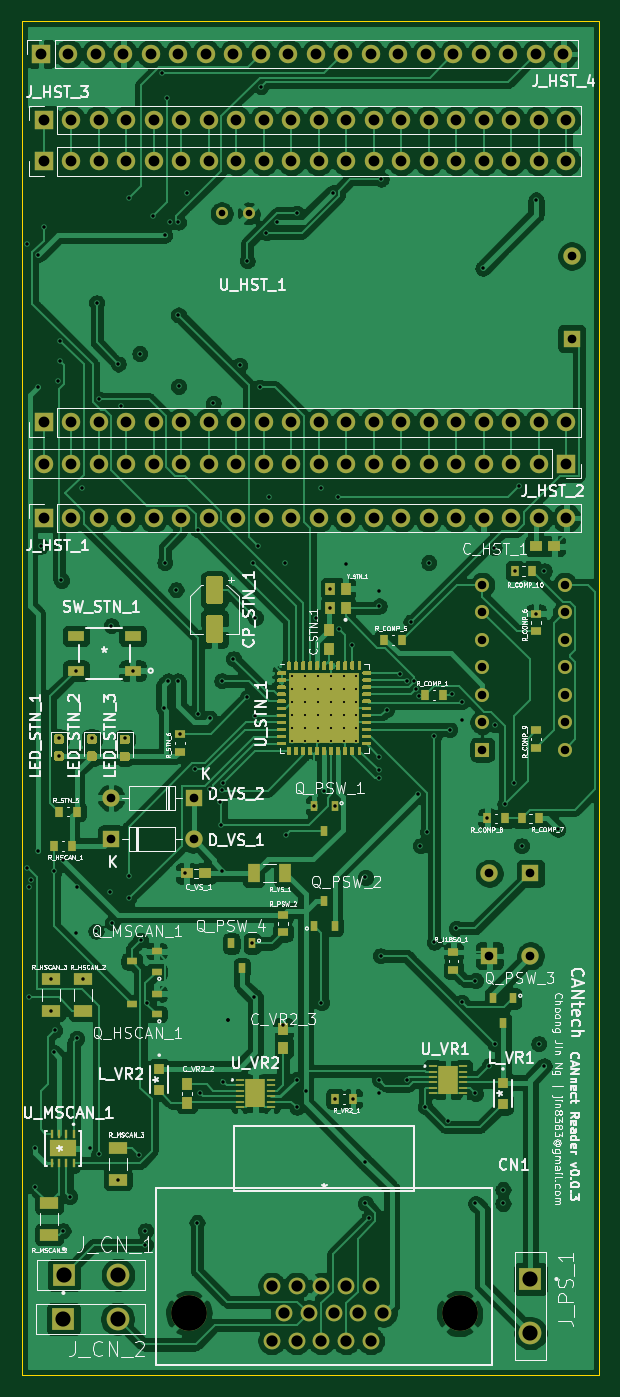
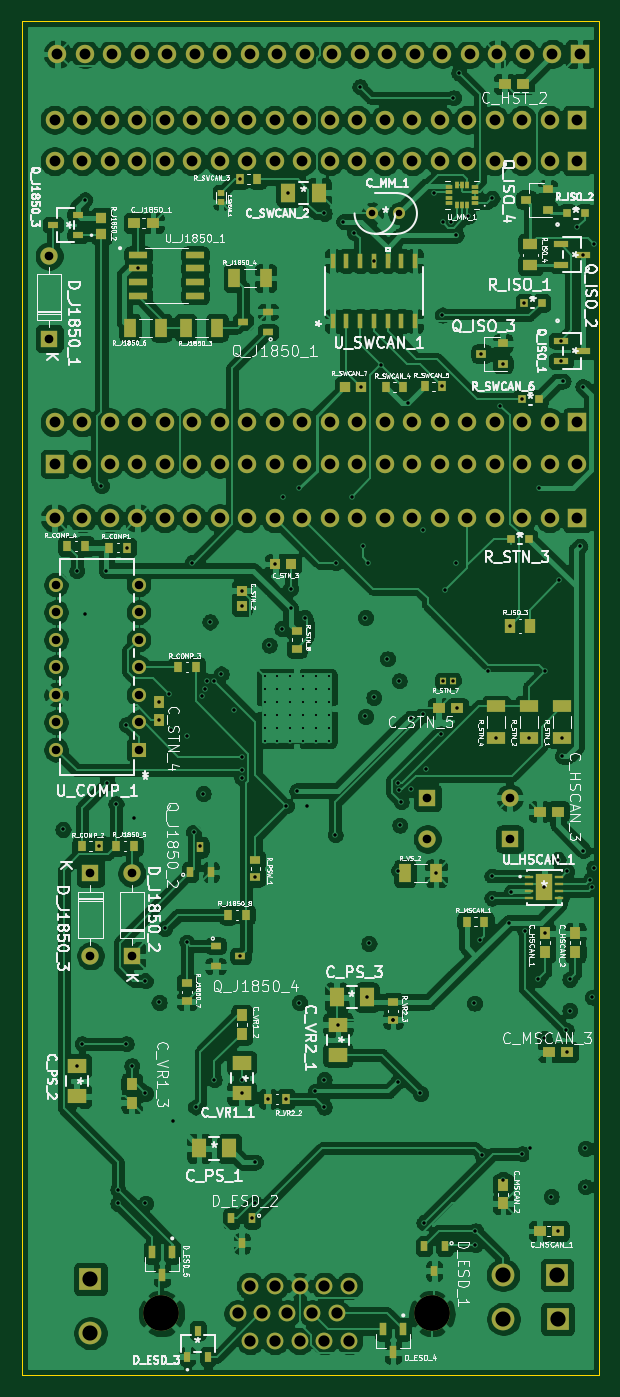
Circuit board: 13 layer files. Board 53.3 x 125.1 mm.
- bottom_copper: Reader-B_Cu.gbr (582918 bytes)
- bottom_mask: Reader-B_Mask.gbr (13025 bytes)
- paste: Reader-B_Paste.gbr (7977 bytes)
- bottom_silk: Reader-B_SilkS.gbr (163384 bytes)
- outline: Reader-Edge_Cuts.gbr (693 bytes)
- top_copper: Reader-F_Cu.gbr (397520 bytes)
- top_mask: Reader-F_Mask.gbr (27786 bytes)
- paste: Reader-F_Paste.gbr (32244 bytes)
- top_silk: Reader-F_SilkS.gbr (114770 bytes)
- inner_copper: Reader-In1_Cu.gbr (432783 bytes)
- inner_copper: Reader-In2_Cu.gbr (382490 bytes)
- drill: Reader-NPTH.drl (273 bytes)
- drill: Reader-PTH.drl (6921 bytes)

=== bottom_copper: Reader-B_Cu.gbr (582918 bytes, source omitted) ===
=== bottom_mask: Reader-B_Mask.gbr (13025 bytes, source omitted) ===
=== paste: Reader-B_Paste.gbr (7977 bytes, source omitted) ===
=== bottom_silk: Reader-B_SilkS.gbr (163384 bytes, source omitted) ===
=== outline: Reader-Edge_Cuts.gbr ===
%TF.GenerationSoftware,KiCad,Pcbnew,(5.1.7)-1*%
%TF.CreationDate,2020-11-01T00:02:27-07:00*%
%TF.ProjectId,Reader,52656164-6572-42e6-9b69-6361645f7063,0.0.03*%
%TF.SameCoordinates,Original*%
%TF.FileFunction,Profile,NP*%
%FSLAX46Y46*%
G04 Gerber Fmt 4.6, Leading zero omitted, Abs format (unit mm)*
G04 Created by KiCad (PCBNEW (5.1.7)-1) date 2020-11-01 00:02:27*
%MOMM*%
%LPD*%
G01*
G04 APERTURE LIST*
%TA.AperFunction,Profile*%
%ADD10C,0.100000*%
%TD*%
G04 APERTURE END LIST*
D10*
X166370000Y-43180000D02*
X166370000Y-168275000D01*
X113030000Y-43180000D02*
X166370000Y-43180000D01*
X113030000Y-168275000D02*
X113030000Y-43180000D01*
X166370000Y-168275000D02*
X113030000Y-168275000D01*
M02*

=== top_copper: Reader-F_Cu.gbr (397520 bytes, source omitted) ===
=== top_mask: Reader-F_Mask.gbr (27786 bytes, source omitted) ===
=== paste: Reader-F_Paste.gbr (32244 bytes, source omitted) ===
=== top_silk: Reader-F_SilkS.gbr (114770 bytes, source omitted) ===
=== inner_copper: Reader-In1_Cu.gbr (432783 bytes, source omitted) ===
=== inner_copper: Reader-In2_Cu.gbr (382490 bytes, source omitted) ===
=== drill: Reader-NPTH.drl ===
M48
; DRILL file {KiCad (5.1.7)-1} date 11/01/20 00:02:23
; FORMAT={-:-/ absolute / metric / decimal}
; #@! TF.CreationDate,2020-11-01T00:02:23-07:00
; #@! TF.GenerationSoftware,Kicad,Pcbnew,(5.1.7)-1
; #@! TF.FileFunction,NonPlated,1,4,NPTH
FMAT,2
METRIC
%
G90
G05
T0
M30

=== drill: Reader-PTH.drl (6921 bytes, source omitted) ===
